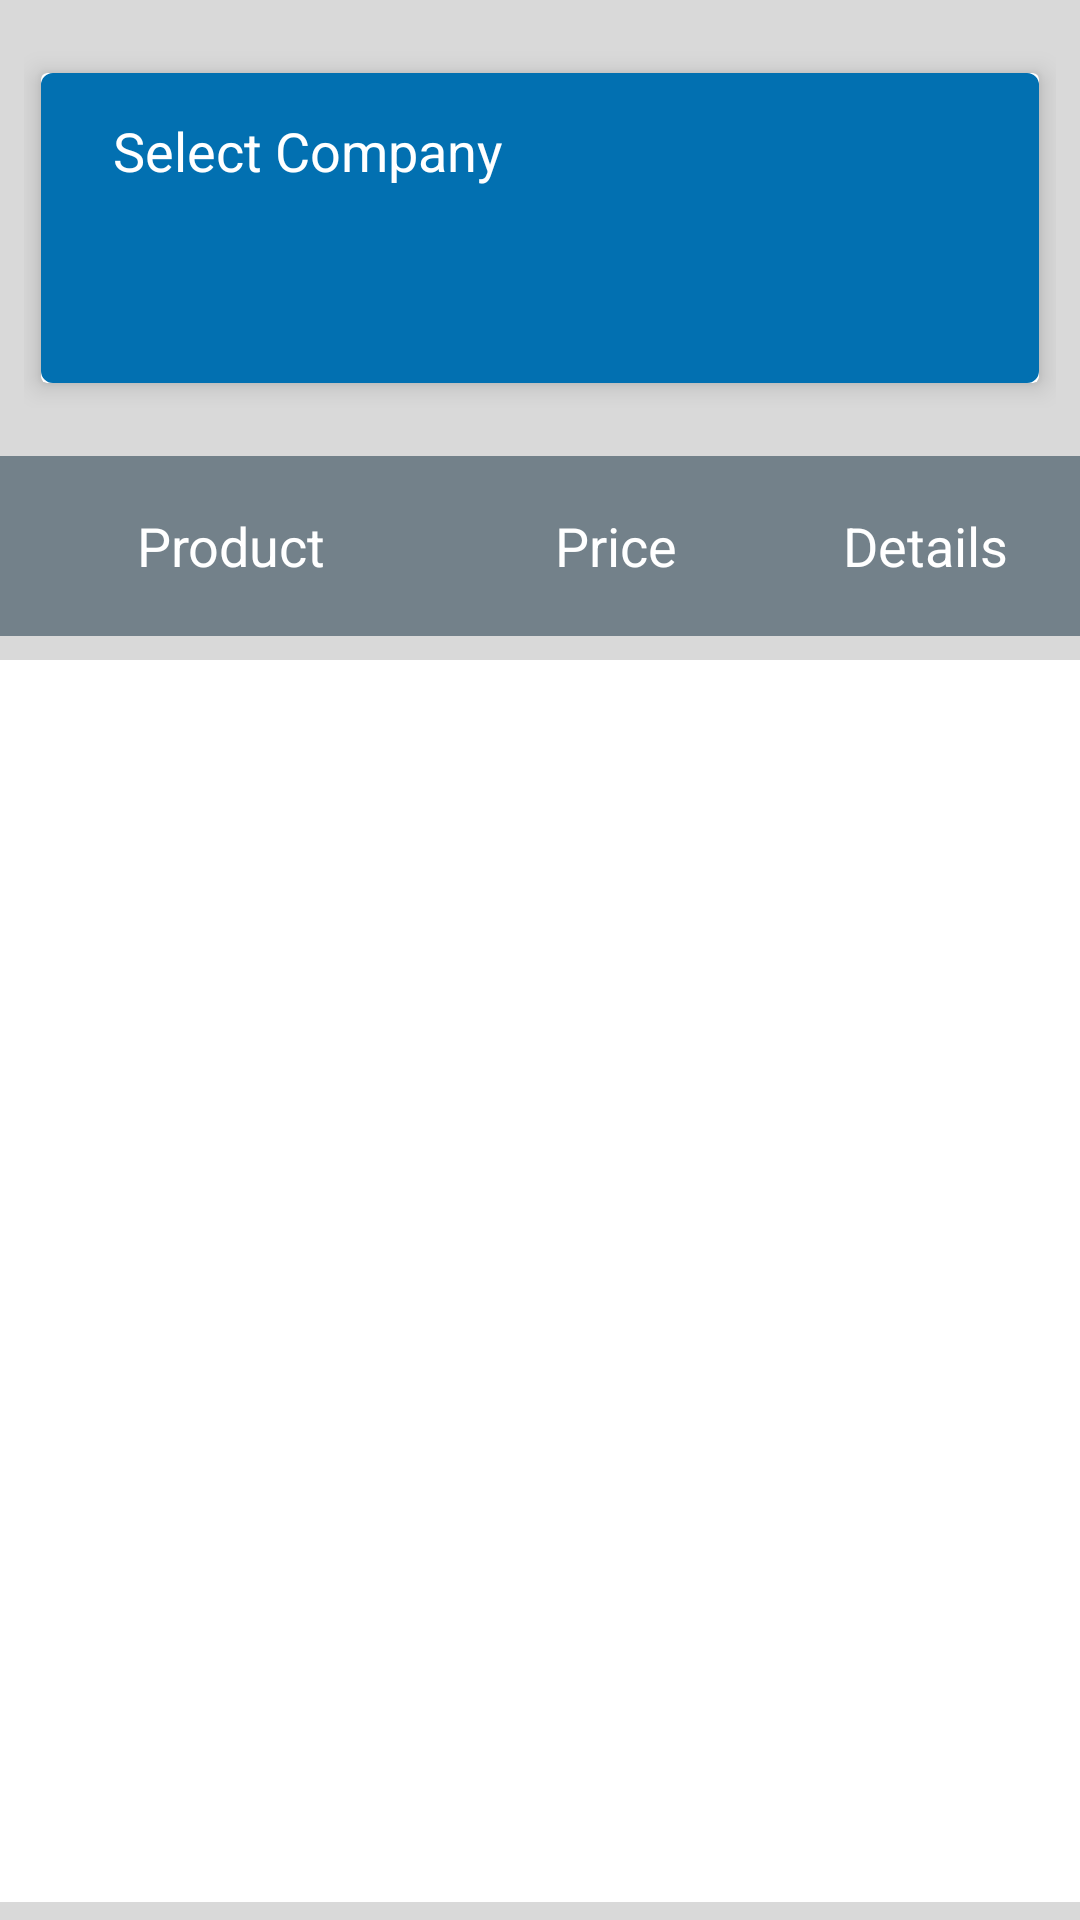

The Android layout XML behind this screen, and the referenced resources:
<!-- AndroidManifest.xml: application theme AppTheme -->
<!-- res/layout/fragment_product_price.xml -->
<?xml version="1.0" encoding="utf-8"?>

<LinearLayout xmlns:android="http://schemas.android.com/apk/res/android"
    xmlns:app="http://schemas.android.com/apk/res-auto"
    android:id="@+id/container_body"
    android:layout_width="match_parent"
    android:layout_height="match_parent"
    android:orientation="vertical"
    android:weightSum="10"
    android:background="@color/ash_bac">

    <LinearLayout
        android:layout_width="match_parent"
        android:layout_height="0dp"
        android:layout_weight="2"
        android:layout_marginTop="16dp"
        android:layout_marginBottom="16dp"
        android:layout_marginRight="8dp"
        android:layout_marginLeft="8dp">

        <android.support.v7.widget.CardView
            android:id="@+id/card_view_order"
            android:layout_width="match_parent"
            android:layout_height="match_parent"
            android:layout_gravity="center"
            android:elevation="3dp"
            app:cardBackgroundColor="@color/white"
            app:cardElevation="5dp"
            app:cardUseCompatPadding="true">

        <LinearLayout
            android:layout_width="match_parent"
            android:layout_height="match_parent"
            android:weightSum="2"
            android:orientation="vertical"
            android:background="@drawable/rectangle_shape"
            android:paddingLeft="24dp"
            android:paddingRight="24dp"
            android:paddingBottom="16dp">

            <LinearLayout
                android:layout_width="match_parent"
                android:layout_height="0dp"
                android:layout_weight="1"
                android:gravity="bottom">

                <TextView
                    android:layout_width="wrap_content"
                    android:layout_height="wrap_content"
                    android:text="Select Company"
                    android:textSize="18dp"
                    android:fontFamily="light"
                    android:textColor="@color/white"
                    android:layout_marginBottom="3dp"/>

            </LinearLayout>

            <LinearLayout
                android:layout_width="match_parent"
                android:layout_height="0dp"
                android:layout_weight="1">

                <Spinner
                    android:id="@+id/beat_spinner"
                    android:layout_width="match_parent"
                    android:layout_height="match_parent"
                    android:background="@drawable/rectangle_shape_white"
                    android:textColor="@android:color/white"
                    ></Spinner>

            </LinearLayout>

        </LinearLayout>

        </android.support.v7.widget.CardView>

    </LinearLayout>

    <LinearLayout
        android:layout_width="match_parent"
        android:layout_height="0dp"
        android:layout_weight="1"
        android:background="@color/deep_ash"
        android:weightSum="3.5">

        <LinearLayout
            android:layout_width="0dp"
            android:layout_height="match_parent"
            android:layout_weight="1.5">

            <TextView
                android:layout_width="match_parent"
                android:layout_height="match_parent"
                android:text="Product"
                android:gravity="center"
                android:textColor="@color/white"
                android:textSize="18dp"/>

        </LinearLayout>

        <LinearLayout
            android:layout_width="0dp"
            android:layout_height="match_parent"
            android:layout_weight="1">

            <TextView
                android:layout_width="match_parent"
                android:layout_height="match_parent"
                android:text="Price"
                android:gravity="center"
                android:textColor="@color/white"
                android:textSize="18dp"/>

        </LinearLayout>

        <LinearLayout
            android:layout_width="0dp"
            android:layout_height="match_parent"
            android:layout_weight="1">

            <TextView
                android:layout_width="match_parent"
                android:layout_height="match_parent"
                android:text="Details"
                android:gravity="center"
                android:textColor="@color/white"
                android:textSize="18dp"/>

        </LinearLayout>

    </LinearLayout>

    <LinearLayout
        android:layout_width="match_parent"
        android:layout_height="0dp"
        android:layout_weight="6.9"
        android:layout_marginTop="8dp">

        <android.support.v7.widget.RecyclerView
            android:id="@+id/report_rcview"
            android:layout_width="match_parent"
            android:layout_height="match_parent"
            android:background="@color/white"
            android:paddingRight="8dp"
            android:paddingLeft="8dp"/>

    </LinearLayout>

</LinearLayout>
<!-- resources referenced by this layout -->
<resources>
  <color name="ash_bac">#D9D9D9</color>
  <color name="deep_ash">#73818A</color>
  <color name="white">#FFFFFF</color>
  <!-- drawable rectangle_shape (drawable) -->
  <?xml version="1.0" encoding="UTF-8"?>
  
  <shape xmlns:android="http://schemas.android.com/apk/res/android" android:id="@+id/listview_background_shape">
      <stroke android:width="2dp" android:color="#0270B1" />
      <padding android:left="1dp"
          android:top="1dp"
          android:right="1dp"
          android:bottom="1dp" />
      <corners android:radius="3dp" />
      <solid android:color="#0270B1" />
  </shape>
  <style name="AppTheme" parent="Theme.AppCompat.Light.NoActionBar">
          <item name="colorPrimary">@color/colorPrimary</item>
          <item name="colorPrimaryDark">@color/colorPrimaryDark</item>
          <item name="colorAccent">@color/colorLightBlue</item>
          <item name="windowActionBar">false</item>
          <item name="windowNoTitle">true</item>
      </style>
  <color name="colorPrimary">#7D7D7D</color>
  <color name="colorPrimaryDark">#096091</color>
  <color name="colorLightBlue">#0270b1</color>
</resources>
